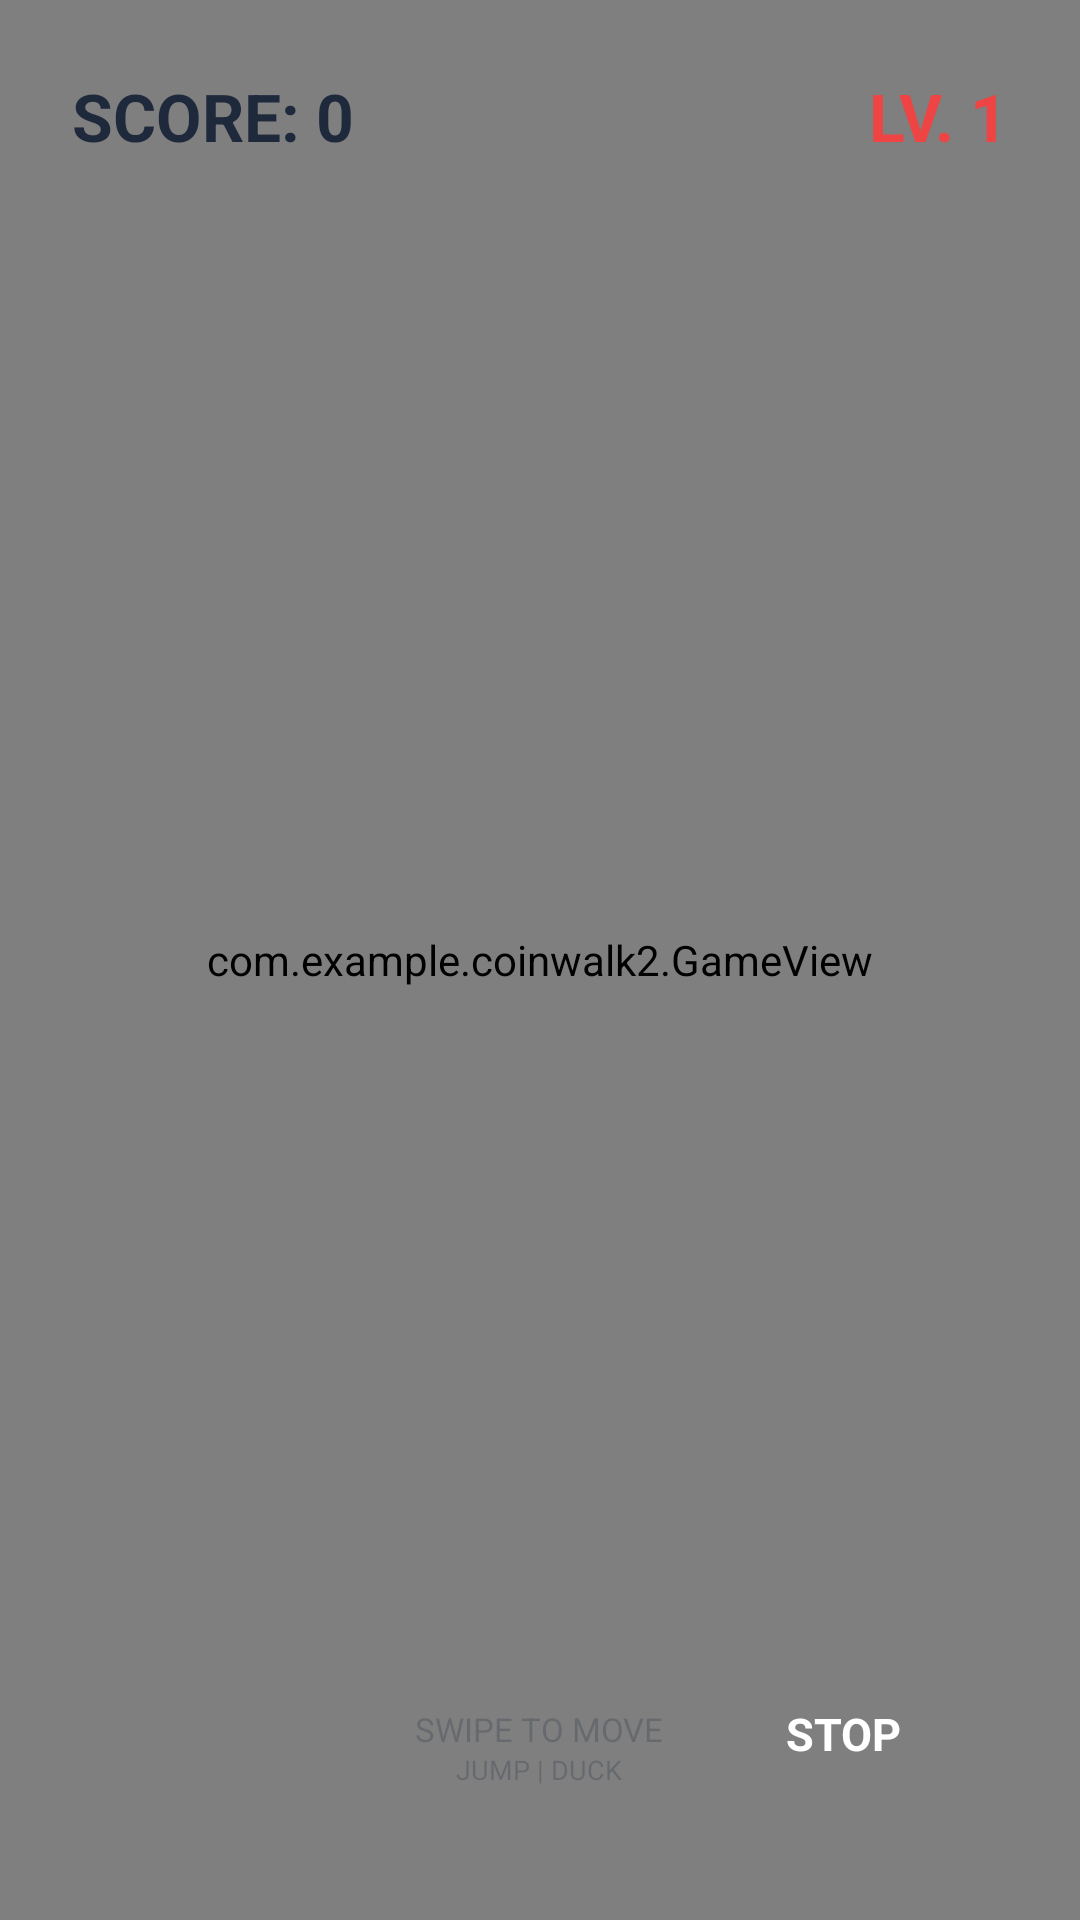

Produce the Android XML layout that renders to this screen, including the resource entries it uses.
<!-- AndroidManifest.xml: application theme Theme.CoinWalk2 -->
<!-- res/layout/activity_gameplay.xml -->
<?xml version="1.0" encoding="utf-8"?>
<FrameLayout xmlns:android="http://schemas.android.com/apk/res/android"
    android:layout_width="match_parent"
    android:layout_height="match_parent"
    android:background="#F8FAFC">

    
    <com.example.coinwalk2.GameView
        android:id="@+id/gameView"
        android:layout_width="match_parent"
        android:layout_height="match_parent" />

    
    <RelativeLayout
        android:layout_width="match_parent"
        android:layout_height="match_parent"
        android:padding="24dp">

        <TextView
            android:id="@+id/tvScore"
            android:layout_width="wrap_content"
            android:layout_height="wrap_content"
            android:layout_alignParentTop="true"
            android:layout_alignParentLeft="true"
            android:text="SCORE: 0"
            android:textColor="#1E293B"
            android:textSize="22sp"
            android:textStyle="bold" />

        <TextView
            android:id="@+id/tvLevel"
            android:layout_width="wrap_content"
            android:layout_height="wrap_content"
            android:layout_alignParentTop="true"
            android:layout_alignParentRight="true"
            android:text="LV. 1"
            android:textColor="#EF4444"
            android:textSize="22sp"
            android:textStyle="bold" />

        <TextView
            android:id="@+id/btnStop"
            android:layout_width="110dp"
            android:layout_height="46dp"
            android:layout_alignParentBottom="true"
            android:layout_alignParentRight="true"
            android:layout_marginBottom="15dp"
            android:background="@drawable/bg_red_button"
            android:gravity="center"
            android:text="STOP"
            android:textColor="#FFFFFF"
            android:textSize="15sp"
            android:textStyle="bold"
            android:clickable="true"
            android:focusable="true" />

        <LinearLayout
            android:layout_width="wrap_content"
            android:layout_height="wrap_content"
            android:layout_alignParentBottom="true"
            android:layout_centerHorizontal="true"
            android:layout_marginBottom="20dp"
            android:orientation="vertical"
            android:gravity="center"
            android:alpha="0.25">
            <TextView
                android:layout_width="wrap_content"
                android:layout_height="wrap_content"
                android:text="SWIPE TO MOVE"
                android:textColor="#1E293B"
                android:textSize="11sp" />
            <TextView
                android:layout_width="wrap_content"
                android:layout_height="wrap_content"
                android:text="JUMP | DUCK"
                android:textColor="#1E293B"
                android:textSize="9sp" />
        </LinearLayout>
    </RelativeLayout>
</FrameLayout>
<!-- resources referenced by this layout -->
<resources>
  <style name="Theme.CoinWalk2" parent="Base.Theme.CoinWalk2" />
  <style name="Base.Theme.CoinWalk2" parent="Theme.Material3.DayNight.NoActionBar">
          
          
      </style>
</resources>
